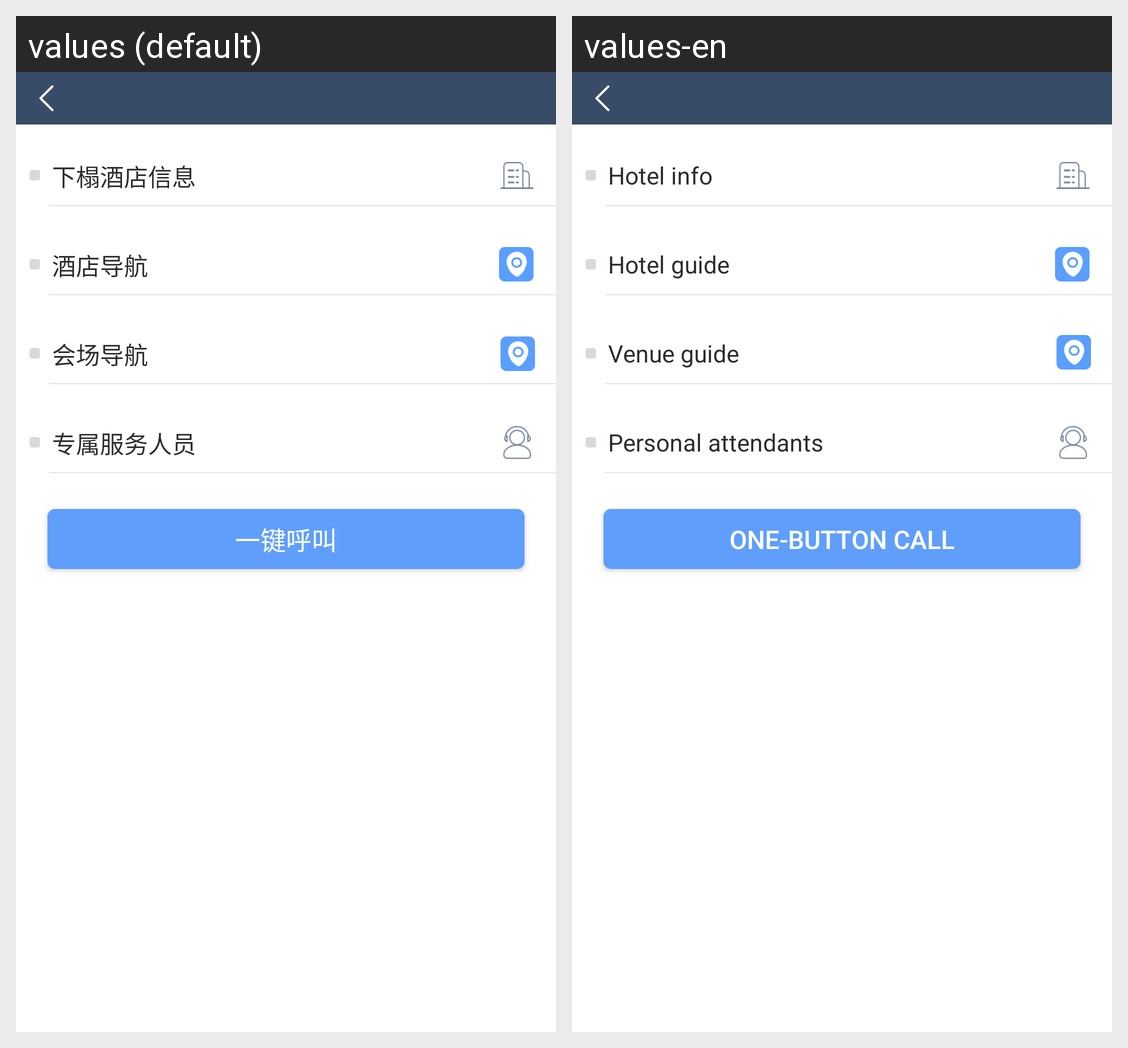

Translations of the strings shown on this Android screen, per locale in the grid:
Android screen res/layout/activity_guest_service.xml rendered under 2 locales, left to right: values (default), values-en. Device: Nexus 5 (rendered at 1080×1920; each locale shown at half size, 540×960, under a caption strip naming it); theme AppTheme.
Strings drawn on this screen, with the default value and each locale's value (text and hints the layout hard-codes, and strings that could not be matched under every locale, appear in the picture but are not listed):

hotel_information
  values: 下榻酒店信息
  values-en: Hotel info

hotel_navigation
  values: 酒店导航
  values-en: Hotel guide

hall_navigation
  values: 会场导航
  values-en: Venue guide

exclusive_service_member
  values: 专属服务人员
  values-en: Personal attendants

onekey_call
  values: 一键呼叫
  values-en: One-button call
